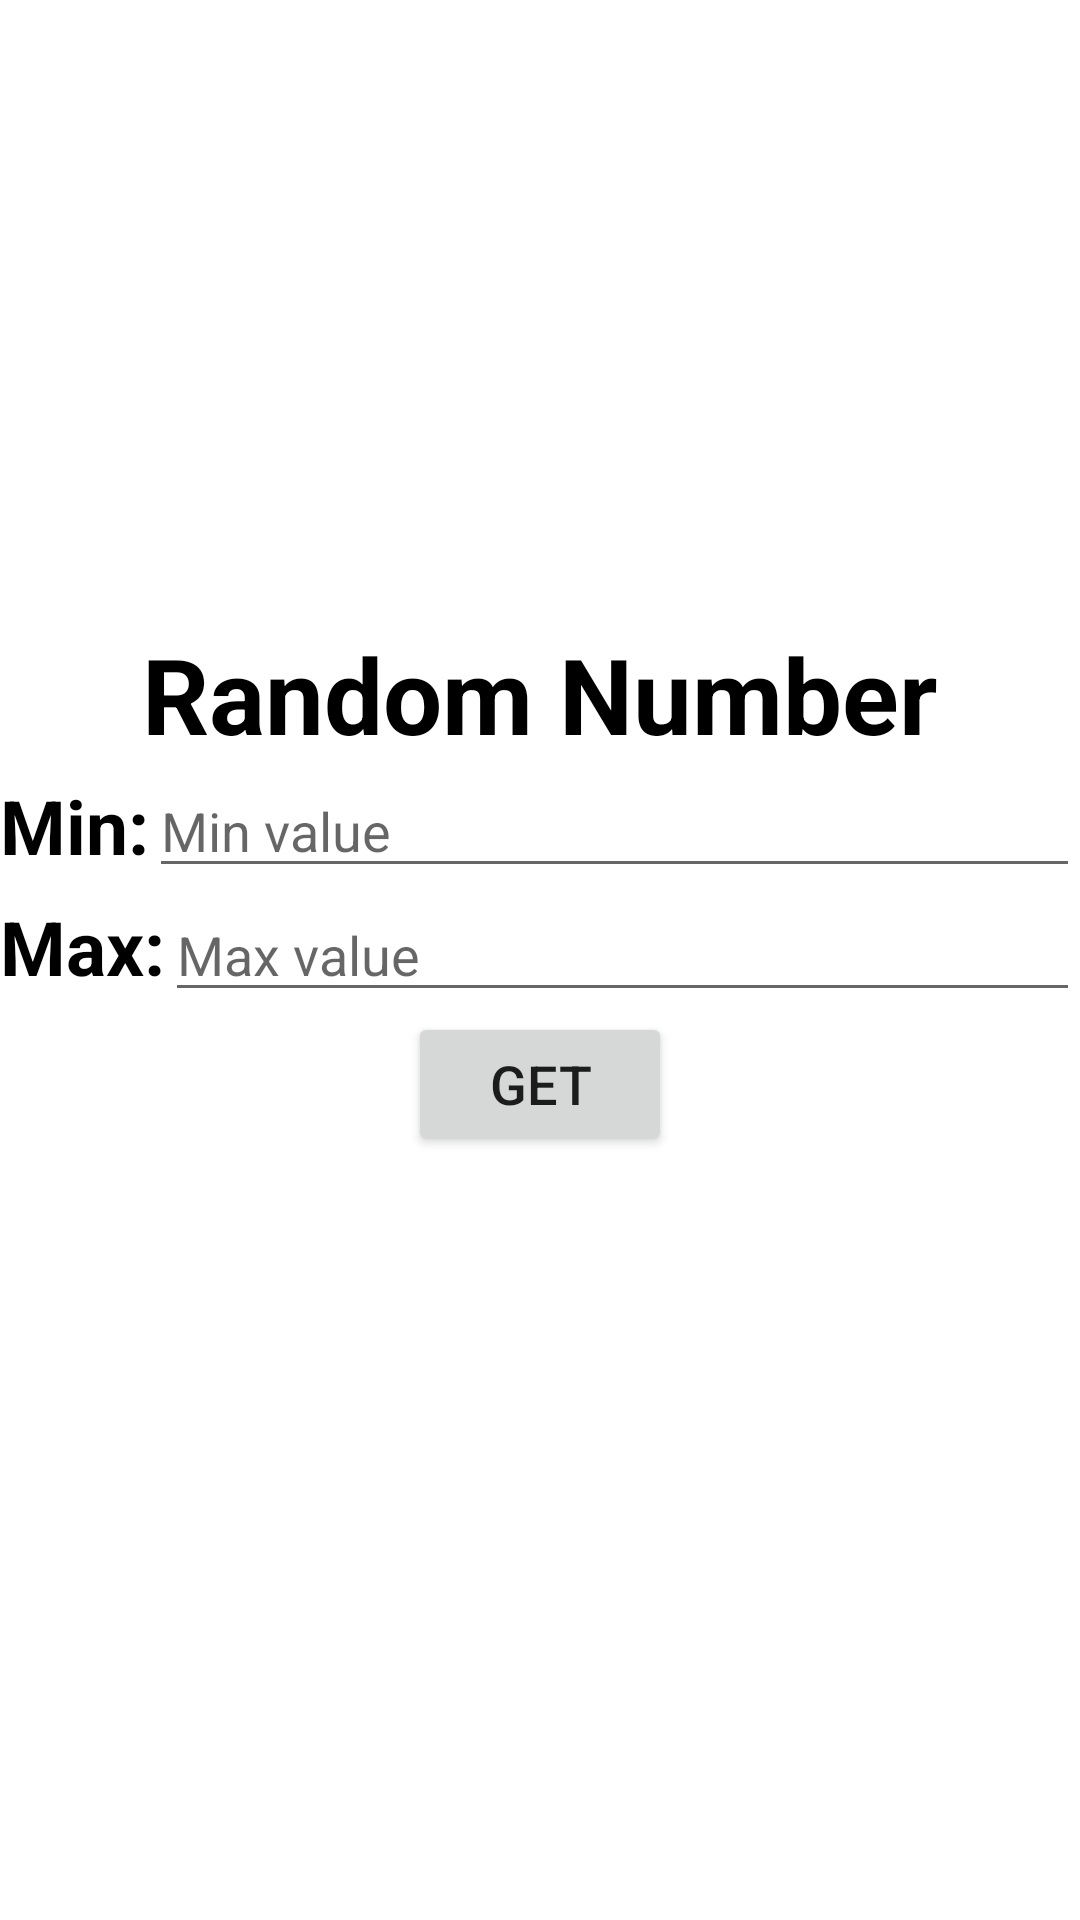

This screen was rendered from an Android layout file. Write that file and the resources it references.
<!-- AndroidManifest.xml: application theme Theme.Random -->
<!-- res/layout/activity_random_number.xml -->
<?xml version="1.0" encoding="utf-8"?>
<LinearLayout xmlns:android="http://schemas.android.com/apk/res/android"
    xmlns:tools="http://schemas.android.com/tools"
    android:layout_width="match_parent"
    android:layout_height="match_parent"
    tools:context=".RandomNumber"
    android:orientation="vertical"
    android:gravity="center">

    <TextView
        android:layout_width="wrap_content"
        android:layout_height="wrap_content"
        android:text="@string/randomNumber"
        android:textSize="35sp"
        android:textColor="@color/black"
        android:textStyle="bold"/>

    <LinearLayout
        android:layout_width="match_parent"
        android:layout_height="wrap_content"
        android:orientation="horizontal"
        android:gravity="center">

        <TextView
            android:layout_width="wrap_content"
            android:layout_height="wrap_content"
            android:text="@string/min"
            android:textSize="25sp"
            android:textColor="@color/black"
            android:textStyle="bold"/>

        <EditText
            android:id="@+id/min"
            android:layout_width="match_parent"
            android:layout_height="wrap_content"
            android:autofillHints="@string/hintMin"
            android:inputType="number"
            android:hint="@string/hintMin"/>


    </LinearLayout>

    <LinearLayout
        android:layout_width="match_parent"
        android:layout_height="wrap_content"
        android:orientation="horizontal">

        <TextView
            android:layout_width="wrap_content"
            android:layout_height="wrap_content"
            android:text="@string/max"
            android:textSize="25sp"
            android:textColor="@color/black"
            android:textStyle="bold"/>

        <EditText
            android:id="@+id/max"
            android:layout_width="match_parent"
            android:layout_height="wrap_content"
            android:autofillHints="@string/hintMax"
            android:inputType="number"
            android:hint="@string/hintMax"/>


    </LinearLayout>

    <Button
        android:id="@+id/get"
        android:layout_width="wrap_content"
        android:layout_height="wrap_content"
        android:text="@string/get"
        android:textSize="18sp"/>

    <TextView
        android:id="@+id/showNumber"
        android:layout_width="wrap_content"
        android:layout_height="wrap_content"
        android:textSize="35sp"
        android:textStyle="bold"/>

</LinearLayout>
<!-- resources referenced by this layout -->
<resources>
  <color name="black">#FF000000</color>
  <string name="get">Get</string>
  <string name="hintMax">Max value</string>
  <string name="hintMin">Min value</string>
  <string name="max">Max:</string>
  <string name="min">Min:</string>
  <string name="randomNumber">Random Number</string>
  <style name="Theme.Random" parent="Theme.MaterialComponents.Light.NoActionBar">
          
          <item name="colorPrimary">@color/purple_500</item>
          <item name="colorPrimaryVariant">@color/purple_700</item>
          <item name="colorOnPrimary">@color/white</item>
          
          <item name="colorSecondary">@color/teal_200</item>
          <item name="colorSecondaryVariant">@color/teal_700</item>
          <item name="colorOnSecondary">@color/black</item>
          
          <item name="android:statusBarColor" tools:targetApi="21">?attr/colorPrimaryVariant</item>
          
      </style>
  <color name="purple_500">#FF6200EE</color>
  <color name="purple_700">#FF3700B3</color>
  <color name="white">#FFFFFFFF</color>
  <color name="teal_200">#FF03DAC5</color>
  <color name="teal_700">#FF018786</color>
</resources>
